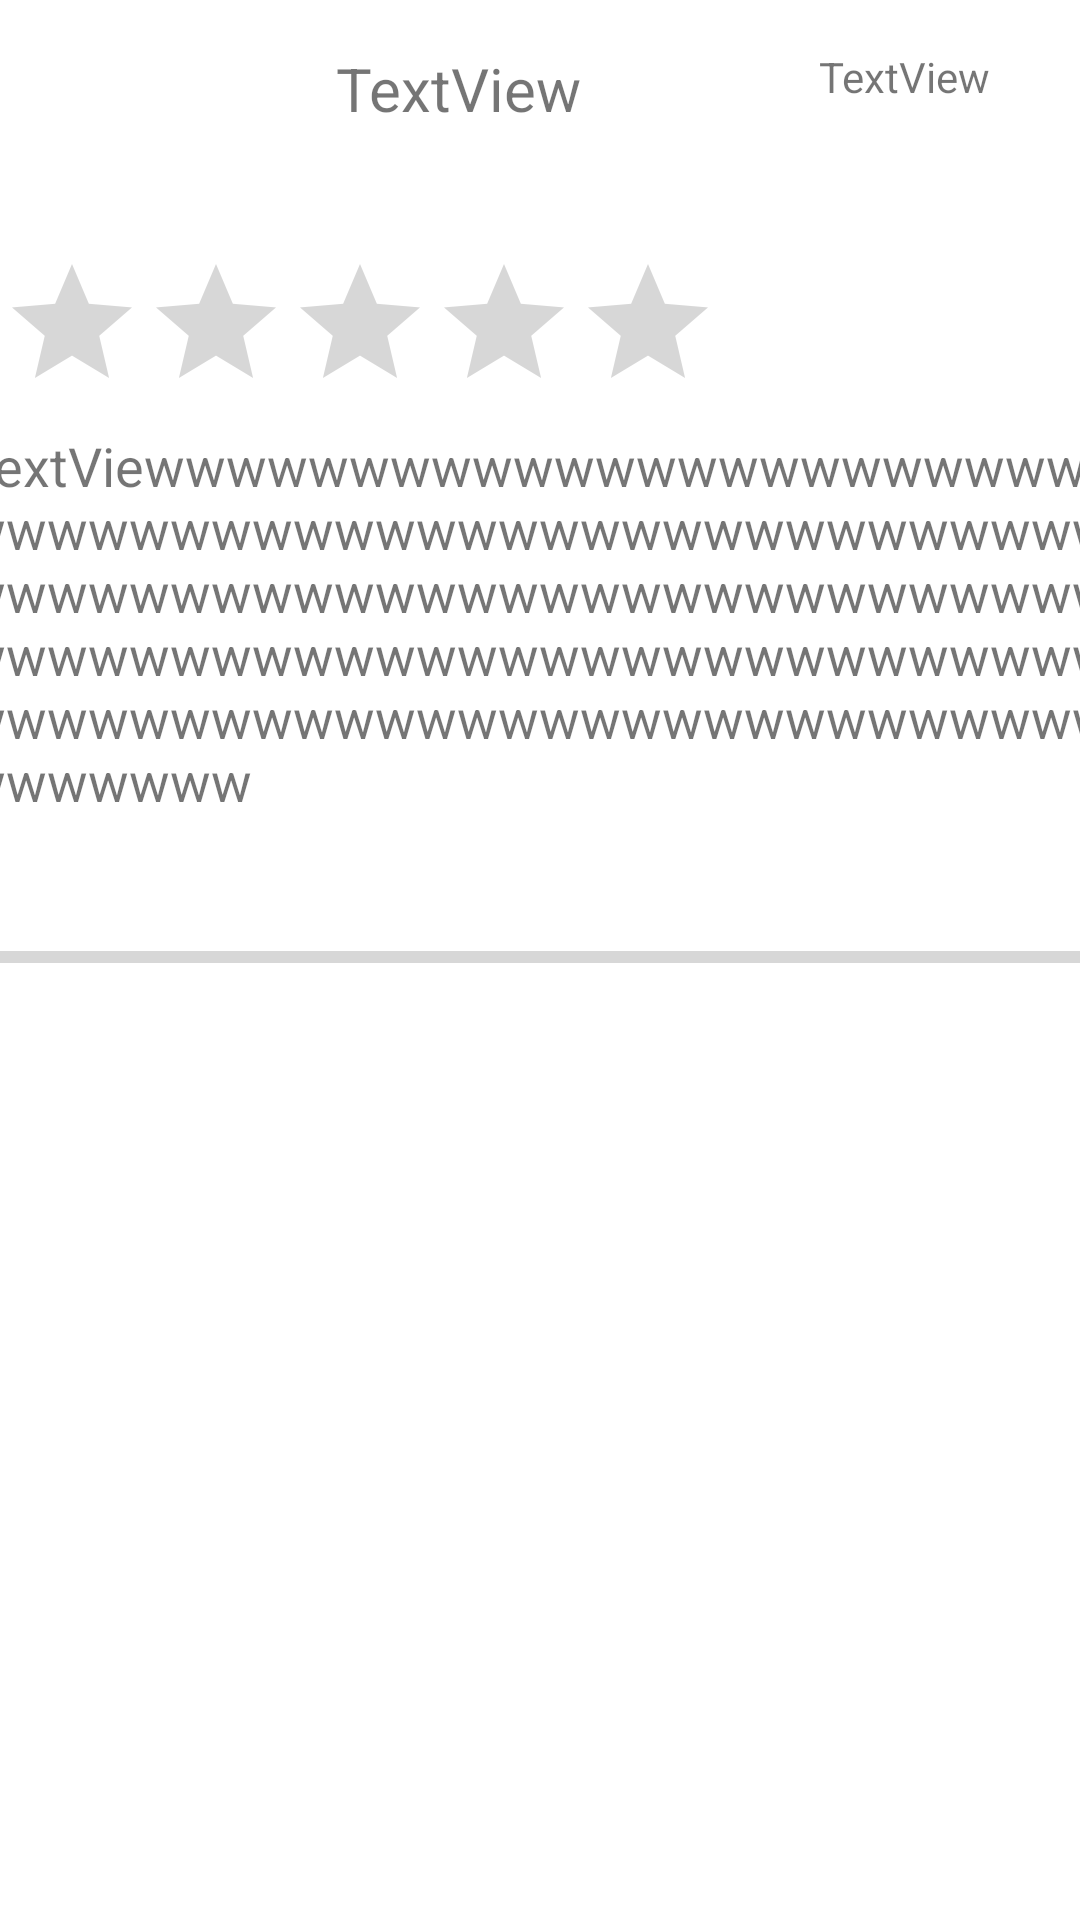

Write the Android layout XML for this screen, with the resource values it uses.
<!-- AndroidManifest.xml: application theme Theme.FilmFanatic -->
<!-- res/layout/google_review.xml -->
<?xml version="1.0" encoding="utf-8"?>
<androidx.constraintlayout.widget.ConstraintLayout xmlns:android="http://schemas.android.com/apk/res/android"
    xmlns:app="http://schemas.android.com/apk/res-auto"
    xmlns:tools="http://schemas.android.com/tools"
    android:layout_width="match_parent"
    android:layout_height="wrap_content">

    <TextView
        android:id="@+id/tvGoogleReviewerName"
        android:layout_width="176dp"
        android:layout_height="58dp"
        android:layout_marginStart="16dp"
        android:layout_marginTop="16dp"
        android:text="TextView"
        android:textSize="20sp"
        app:layout_constraintStart_toEndOf="@+id/ivGoogleReviewerPhoto"
        app:layout_constraintTop_toTopOf="parent" />

    <RatingBar
        android:id="@+id/ratingBarGoogleReview"
        android:layout_width="wrap_content"
        android:layout_height="wrap_content"
        android:clickable="false"
        android:isIndicator="true"
        android:progressTint="#F44336"
        app:layout_constraintStart_toStartOf="parent"
        app:layout_constraintTop_toBottomOf="@+id/ivGoogleReviewerPhoto" />

    <ImageView
        android:id="@+id/ivGoogleReviewerPhoto"
        android:layout_width="96dp"
        android:layout_height="84dp"
        app:layout_constraintStart_toStartOf="parent"
        app:layout_constraintTop_toTopOf="parent"
        app:srcCompat="@drawable/common_google_signin_btn_icon_dark" />


    <TextView
        android:id="@+id/tvGoogleReviewerReview"

        android:layout_width="384dp"
        android:layout_height="167dp"
        android:layout_marginTop="2dp"
        android:text="TextViewwwwwwwwwwwwwwwwwwwwwwwwwwwwwwwwwwwwwwwwwwwwwwwwwwwwwwwwwwwwwwwwwwwwwwwwwwwwwwwwwwwwwwwwwwwwwwwwwwwwwwwwwwwwwwwwwwwwwwwwwwwwwwwwwwwwwwwwwwwwww"
        android:textSize="18sp"
        app:layout_constraintEnd_toEndOf="parent"
        app:layout_constraintStart_toStartOf="parent"
        app:layout_constraintTop_toBottomOf="@+id/ratingBarGoogleReview" />

    <TextView
        android:id="@+id/tvTimeofReview"
        android:layout_width="102dp"
        android:layout_height="55dp"
        android:layout_marginTop="16dp"
        android:text="TextView"
        app:layout_constraintEnd_toEndOf="parent"
        app:layout_constraintStart_toEndOf="@+id/tvGoogleReviewerName"
        app:layout_constraintTop_toTopOf="parent" />

    <ProgressBar
        android:id="@+id/progressBar3"
        style="?android:attr/progressBarStyleHorizontal"
        android:layout_width="match_parent"
        android:layout_height="wrap_content"
        android:layout_marginTop="1dp"
        app:layout_constraintEnd_toEndOf="parent"
        app:layout_constraintStart_toStartOf="parent"
        app:layout_constraintTop_toBottomOf="@+id/tvGoogleReviewerReview" />


</androidx.constraintlayout.widget.ConstraintLayout>
<!-- resources referenced by this layout -->
<resources>
  <style name="Theme.FilmFanatic" parent="Theme.MaterialComponents.DayNight.DarkActionBar">
          
          <item name="colorPrimary">@color/coolgreen</item>
          <item name="colorPrimaryVariant">@color/coolgreen</item>
          <item name="colorOnPrimary">@color/white</item>
          
          <item name="colorSecondary">@color/teal_200</item>
          <item name="colorSecondaryVariant">@color/teal_700</item>
          <item name="colorOnSecondary">@color/black</item>
          
          <item name="android:statusBarColor" tools:targetApi="l">?attr/colorPrimaryVariant</item>
          
      </style>
  <color name="coolgreen">#0F9D58</color>
  <color name="white">#FFFFFFFF</color>
  <color name="teal_200">#FF03DAC5</color>
  <color name="teal_700">#FF018786</color>
  <color name="black">#FF000000</color>
</resources>
